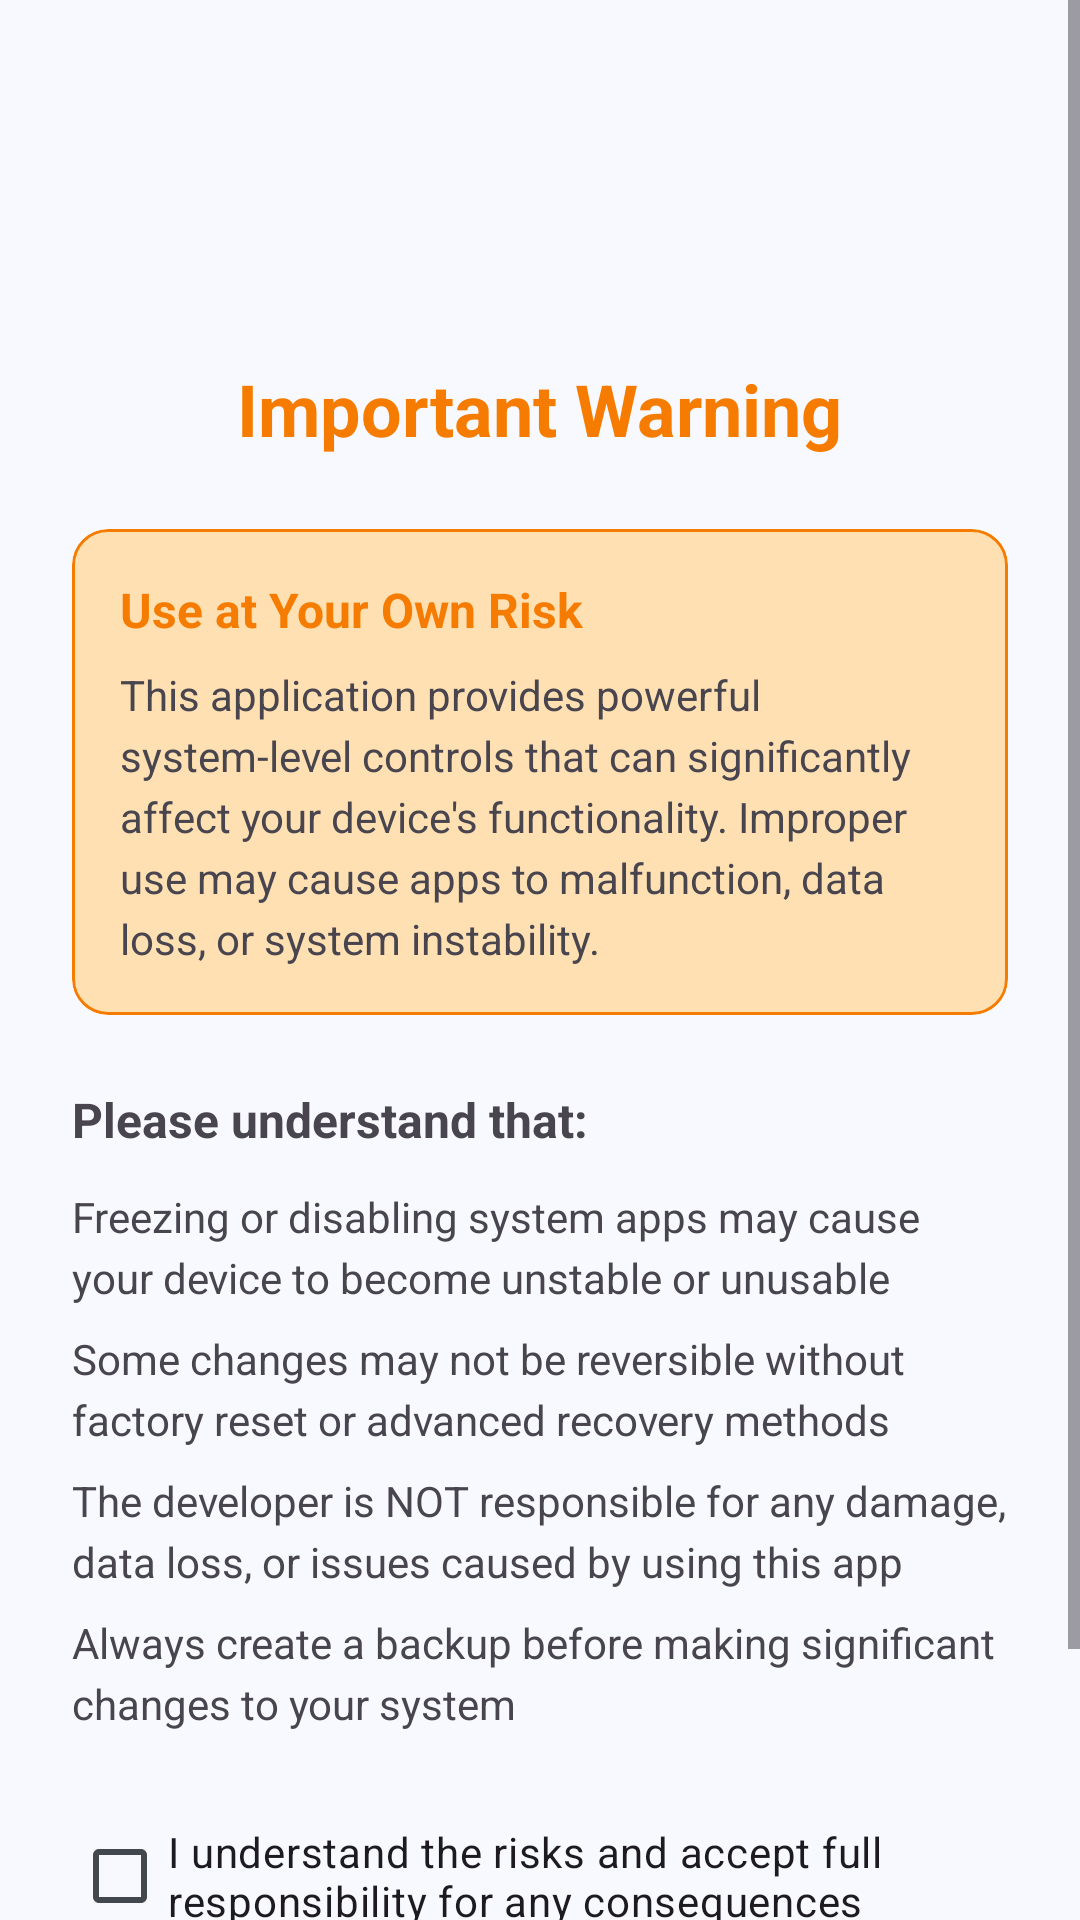

Layout XML and referenced resources for this Android screen:
<!-- AndroidManifest.xml: application theme Theme.AppControlX -->
<!-- res/layout/fragment_disclaimer.xml -->
<?xml version="1.0" encoding="utf-8"?>
<ScrollView xmlns:android="http://schemas.android.com/apk/res/android"
    xmlns:app="http://schemas.android.com/apk/res-auto"
    android:layout_width="match_parent"
    android:layout_height="match_parent"
    android:fillViewport="true">

    <LinearLayout
        android:layout_width="match_parent"
        android:layout_height="wrap_content"
        android:orientation="vertical"
        android:padding="24dp">

        
        <ImageView
            android:layout_width="80dp"
            android:layout_height="80dp"
            android:layout_gravity="center_horizontal"
            android:src="@drawable/ic_warning"
            app:tint="@color/warning_color"
            android:contentDescription="@string/warning_icon_desc" />

        <TextView
            android:layout_width="wrap_content"
            android:layout_height="wrap_content"
            android:layout_gravity="center_horizontal"
            android:layout_marginTop="16dp"
            android:text="@string/disclaimer_title"
            android:textSize="24sp"
            android:textStyle="bold"
            android:textColor="@color/warning_color" />

        
        <com.google.android.material.card.MaterialCardView
            android:layout_width="match_parent"
            android:layout_height="wrap_content"
            android:layout_marginTop="24dp"
            app:cardBackgroundColor="@color/warning_bg"
            app:cardElevation="0dp"
            app:strokeWidth="1dp"
            app:strokeColor="@color/warning_color">

            <LinearLayout
                android:layout_width="match_parent"
                android:layout_height="wrap_content"
                android:orientation="vertical"
                android:padding="16dp">

                <TextView
                    android:layout_width="match_parent"
                    android:layout_height="wrap_content"
                    android:text="@string/disclaimer_warning_title"
                    android:textStyle="bold"
                    android:textSize="16sp"
                    android:textColor="@color/warning_color" />

                <TextView
                    android:layout_width="match_parent"
                    android:layout_height="wrap_content"
                    android:layout_marginTop="8dp"
                    android:text="@string/disclaimer_warning_text"
                    android:lineSpacingExtra="4dp" />
            </LinearLayout>
        </com.google.android.material.card.MaterialCardView>

        
        <LinearLayout
            android:layout_width="match_parent"
            android:layout_height="wrap_content"
            android:layout_marginTop="24dp"
            android:orientation="vertical">

            <TextView
                android:layout_width="match_parent"
                android:layout_height="wrap_content"
                android:text="@string/disclaimer_points_title"
                android:textStyle="bold"
                android:textSize="16sp" />

            <TextView
                android:layout_width="match_parent"
                android:layout_height="wrap_content"
                android:layout_marginTop="12dp"
                android:text="@string/disclaimer_point_1"
                android:drawableStart="@drawable/ic_circle_outline"
                android:drawablePadding="12dp"
                android:lineSpacingExtra="4dp" />

            <TextView
                android:layout_width="match_parent"
                android:layout_height="wrap_content"
                android:layout_marginTop="8dp"
                android:text="@string/disclaimer_point_2"
                android:drawableStart="@drawable/ic_circle_outline"
                android:drawablePadding="12dp"
                android:lineSpacingExtra="4dp" />

            <TextView
                android:layout_width="match_parent"
                android:layout_height="wrap_content"
                android:layout_marginTop="8dp"
                android:text="@string/disclaimer_point_3"
                android:drawableStart="@drawable/ic_circle_outline"
                android:drawablePadding="12dp"
                android:lineSpacingExtra="4dp" />

            <TextView
                android:layout_width="match_parent"
                android:layout_height="wrap_content"
                android:layout_marginTop="8dp"
                android:text="@string/disclaimer_point_4"
                android:drawableStart="@drawable/ic_circle_outline"
                android:drawablePadding="12dp"
                android:lineSpacingExtra="4dp" />
        </LinearLayout>

        
        <CheckBox
            android:id="@+id/checkAgree"
            android:layout_width="match_parent"
            android:layout_height="wrap_content"
            android:layout_marginTop="24dp"
            android:text="@string/disclaimer_agree"
            android:textSize="14sp" />

        
        <View
            android:layout_width="match_parent"
            android:layout_height="0dp"
            android:layout_weight="1" />

        
        <Button
            android:id="@+id/btnAccept"
            android:layout_width="match_parent"
            android:layout_height="wrap_content"
            android:layout_marginTop="24dp"
            android:text="@string/disclaimer_accept"
            android:enabled="false" />

    </LinearLayout>
</ScrollView>
<!-- resources referenced by this layout -->
<resources>
  <color name="warning_bg">@color/status_warning_container</color>
  <color name="warning_color">@color/status_warning</color>
  <string name="disclaimer_accept">I Accept &amp; Continue</string>
  <string name="disclaimer_agree">I understand the risks and accept full responsibility for any consequences</string>
  <string name="disclaimer_point_1">Freezing or disabling system apps may cause your device to become unstable or unusable</string>
  <string name="disclaimer_point_2">Some changes may not be reversible without factory reset or advanced recovery methods</string>
  <string name="disclaimer_point_3">The developer is NOT responsible for any damage, data loss, or issues caused by using this app</string>
  <string name="disclaimer_point_4">Always create a backup before making significant changes to your system</string>
  <string name="disclaimer_points_title">Please understand that:</string>
  <string name="disclaimer_title">Important Warning</string>
  <string name="disclaimer_warning_text">This application provides powerful system-level controls that can significantly affect your device\'s functionality. Improper use may cause apps to malfunction, data loss, or system instability.</string>
  <string name="disclaimer_warning_title">Use at Your Own Risk</string>
  <string name="warning_icon_desc">Warning</string>
  <color name="status_warning_container">#FFE0B2</color>
  <color name="status_warning">#F57C00</color>
  <color name="md_theme_primary">#1565C0</color>
  <color name="md_theme_onPrimary">#FFFFFF</color>
  <color name="md_theme_primaryContainer">#D4E3FF</color>
  <color name="md_theme_onPrimaryContainer">#001C3A</color>
  <color name="md_theme_secondary">#545F71</color>
  <color name="md_theme_onSecondary">#FFFFFF</color>
  <color name="md_theme_secondaryContainer">#D8E3F8</color>
  <color name="md_theme_onSecondaryContainer">#111C2B</color>
  <color name="md_theme_tertiary">#6E5676</color>
  <color name="md_theme_onTertiary">#FFFFFF</color>
  <color name="md_theme_tertiaryContainer">#F7D8FF</color>
  <color name="md_theme_onTertiaryContainer">#271430</color>
  <color name="md_theme_error">#BA1A1A</color>
  <color name="md_theme_onError">#FFFFFF</color>
  <color name="md_theme_errorContainer">#FFDAD6</color>
  <color name="md_theme_onErrorContainer">#410002</color>
  <color name="md_theme_background">#F8F9FF</color>
  <color name="md_theme_onBackground">#191C20</color>
  <color name="md_theme_surface">#F8F9FF</color>
  <color name="md_theme_onSurface">#191C20</color>
  <color name="md_theme_surfaceVariant">#DFE2EB</color>
  <color name="md_theme_onSurfaceVariant">#43474E</color>
  <color name="md_theme_surfaceContainerLowest">#FFFFFF</color>
  <color name="md_theme_surfaceContainerLow">#F2F3FA</color>
  <color name="md_theme_surfaceContainer">#ECEDF4</color>
  <color name="md_theme_surfaceContainerHigh">#E6E8EE</color>
  <color name="md_theme_surfaceContainerHighest">#E1E2E9</color>
  <color name="md_theme_outline">#73777F</color>
  <color name="md_theme_outlineVariant">#C3C6CF</color>
  <color name="md_theme_inverseSurface">#2E3036</color>
  <color name="md_theme_inverseOnSurface">#EFF0F7</color>
  <color name="md_theme_inversePrimary">#A5C8FF</color>
  <style name="Widget.AppControlX.Button" parent="Widget.Material3.Button">
          <item name="cornerRadius">@dimen/button_corner_radius</item>
      </style>
  <style name="Widget.AppControlX.Button.Outlined" parent="Widget.Material3.Button.OutlinedButton">
          <item name="cornerRadius">@dimen/button_corner_radius</item>
          <item name="strokeColor">@color/md_theme_outline</item>
      </style>
  <dimen name="card_corner_radius">12dp</dimen>
  <style name="Widget.AppControlX.BottomNavigation.ActiveIndicator" parent="Widget.Material3.BottomNavigationView.ActiveIndicator">
          <item name="android:color">@color/md_theme_secondaryContainer</item>
      </style>
  <dimen name="button_corner_radius">24dp</dimen>
</resources>
